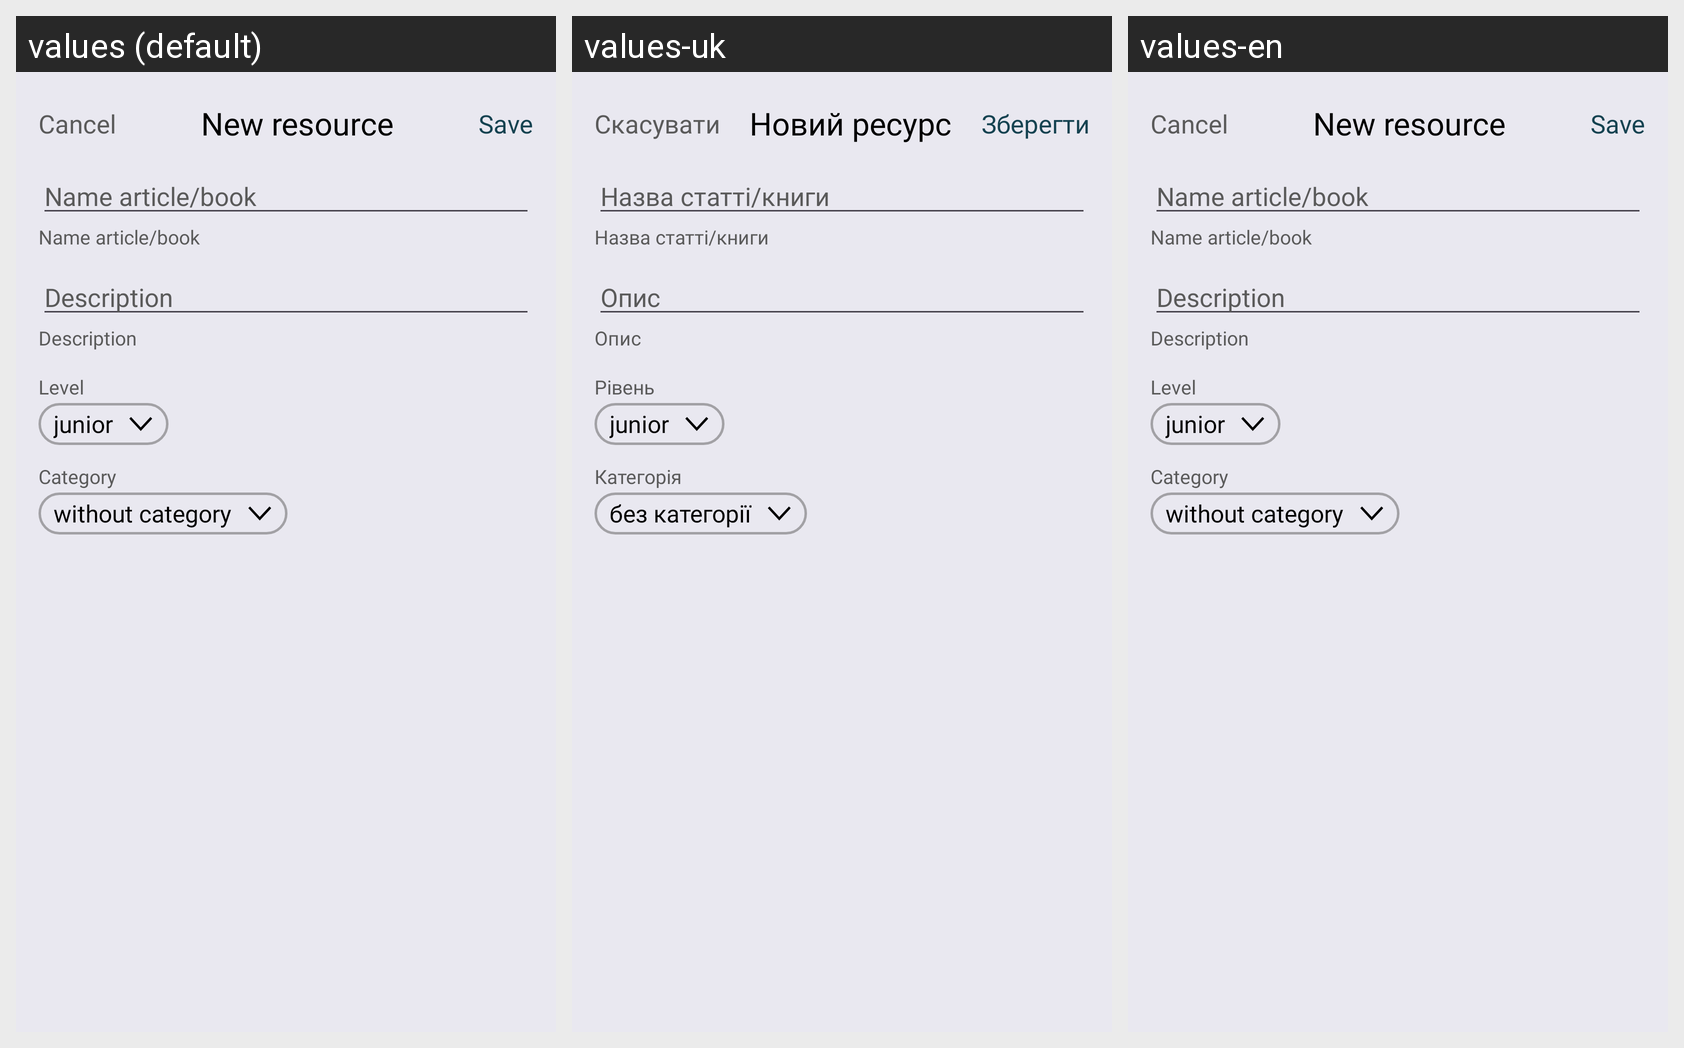

The Android screen above is rendered under several locales of the same app. Produce the string resources it draws, with the default and per-locale values.
Android screen res/layout/activity_new_resource.xml rendered under 3 locales, left to right: values (default), values-uk, values-en. Device: Nexus 5 (rendered at 1080×1920; each locale shown at half size, 540×960, under a caption strip naming it); theme Theme.PrepWise.
Strings drawn on this screen, with the default value and each locale's value (text and hints the layout hard-codes, and strings that could not be matched under every locale, appear in the picture but are not listed):

cancel
  values: Cancel
  values-uk: Скасувати
  values-en: Cancel

new_resource
  values: New resource
  values-uk: Новий ресурс
  values-en: New resource

save
  values: Save
  values-uk: Зберегти
  values-en: Save

name_article_book
  values: Name article/book
  values-uk: Назва статті/книги
  values-en: Name article/book

description
  values: Description
  values-uk: Опис
  values-en: Description

level
  values: Level
  values-uk: Рівень
  values-en: Level

category
  values: Category
  values-uk: Категорія
  values-en: Category

without_category
  values: without category
  values-uk: без категорії
  values-en: without category
